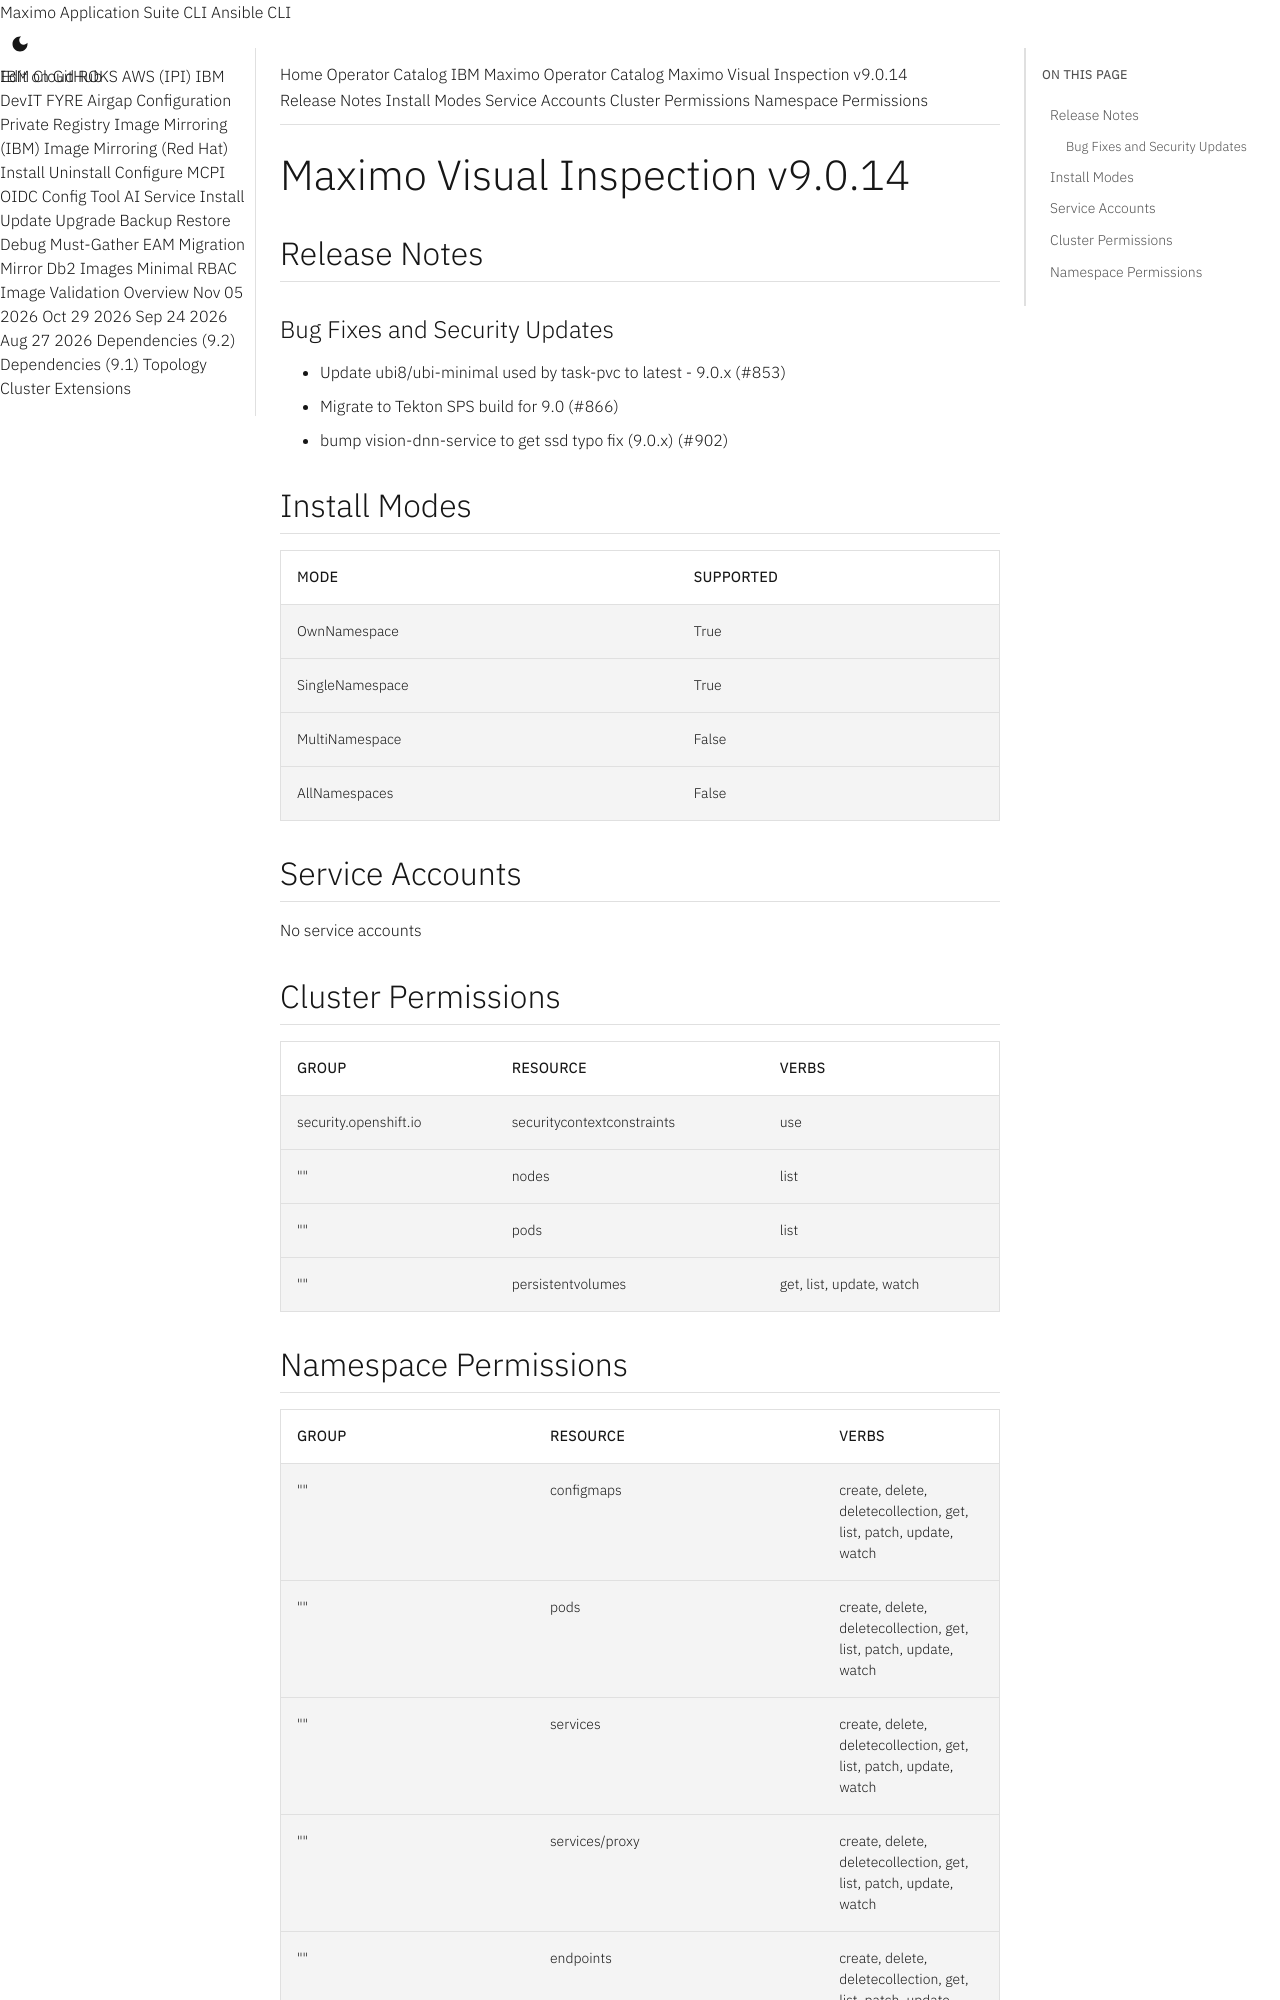

repository: ibm-mas/cli · page: catalogs/packages/ibm-mas-visualinspection/9.0.14/index.html · generator: mkdocs

extra_breadcrumb_title_1: Operator Catalog
extra_breadcrumb_title_2: IBM Maximo Operator Catalog
extra_breadcrumb_url_2: ../../../
nav_title: Operator Catalog

Maximo Visual Inspection v9.0.14
================================================================================

Release Notes
--------------------------------------------------------------------------------
### Bug Fixes and Security Updates
- Update ubi8/ubi-minimal used by task-pvc to latest - 9.0.x (#853)
- Migrate to Tekton SPS build for 9.0 (#866)
- bump vision-dnn-service to get ssd typo fix (9.0.x) (#902)

Install Modes
--------------------------------------------------------------------------------
| Mode                 | Supported |
| :------------------- | :-------- |
| OwnNamespace         | True      |
| SingleNamespace      | True      |
| MultiNamespace       | False     |
| AllNamespaces        | False     |

Service Accounts
--------------------------------------------------------------------------------
No service accounts

Cluster Permissions
--------------------------------------------------------------------------------
| Group                                    | Resource                                 | Verbs                                                                            |
| :--------------------------------------- | :--------------------------------------- | :------------------------------------------------------------------------------- |
| security.openshift.io                    | securitycontextconstraints               | use                                                                              |
| ""                                       | nodes                                    | list                                                                             |
| ""                                       | pods                                     | list                                                                             |
| ""                                       | persistentvolumes                        | get, list, update, watch                                                         |
